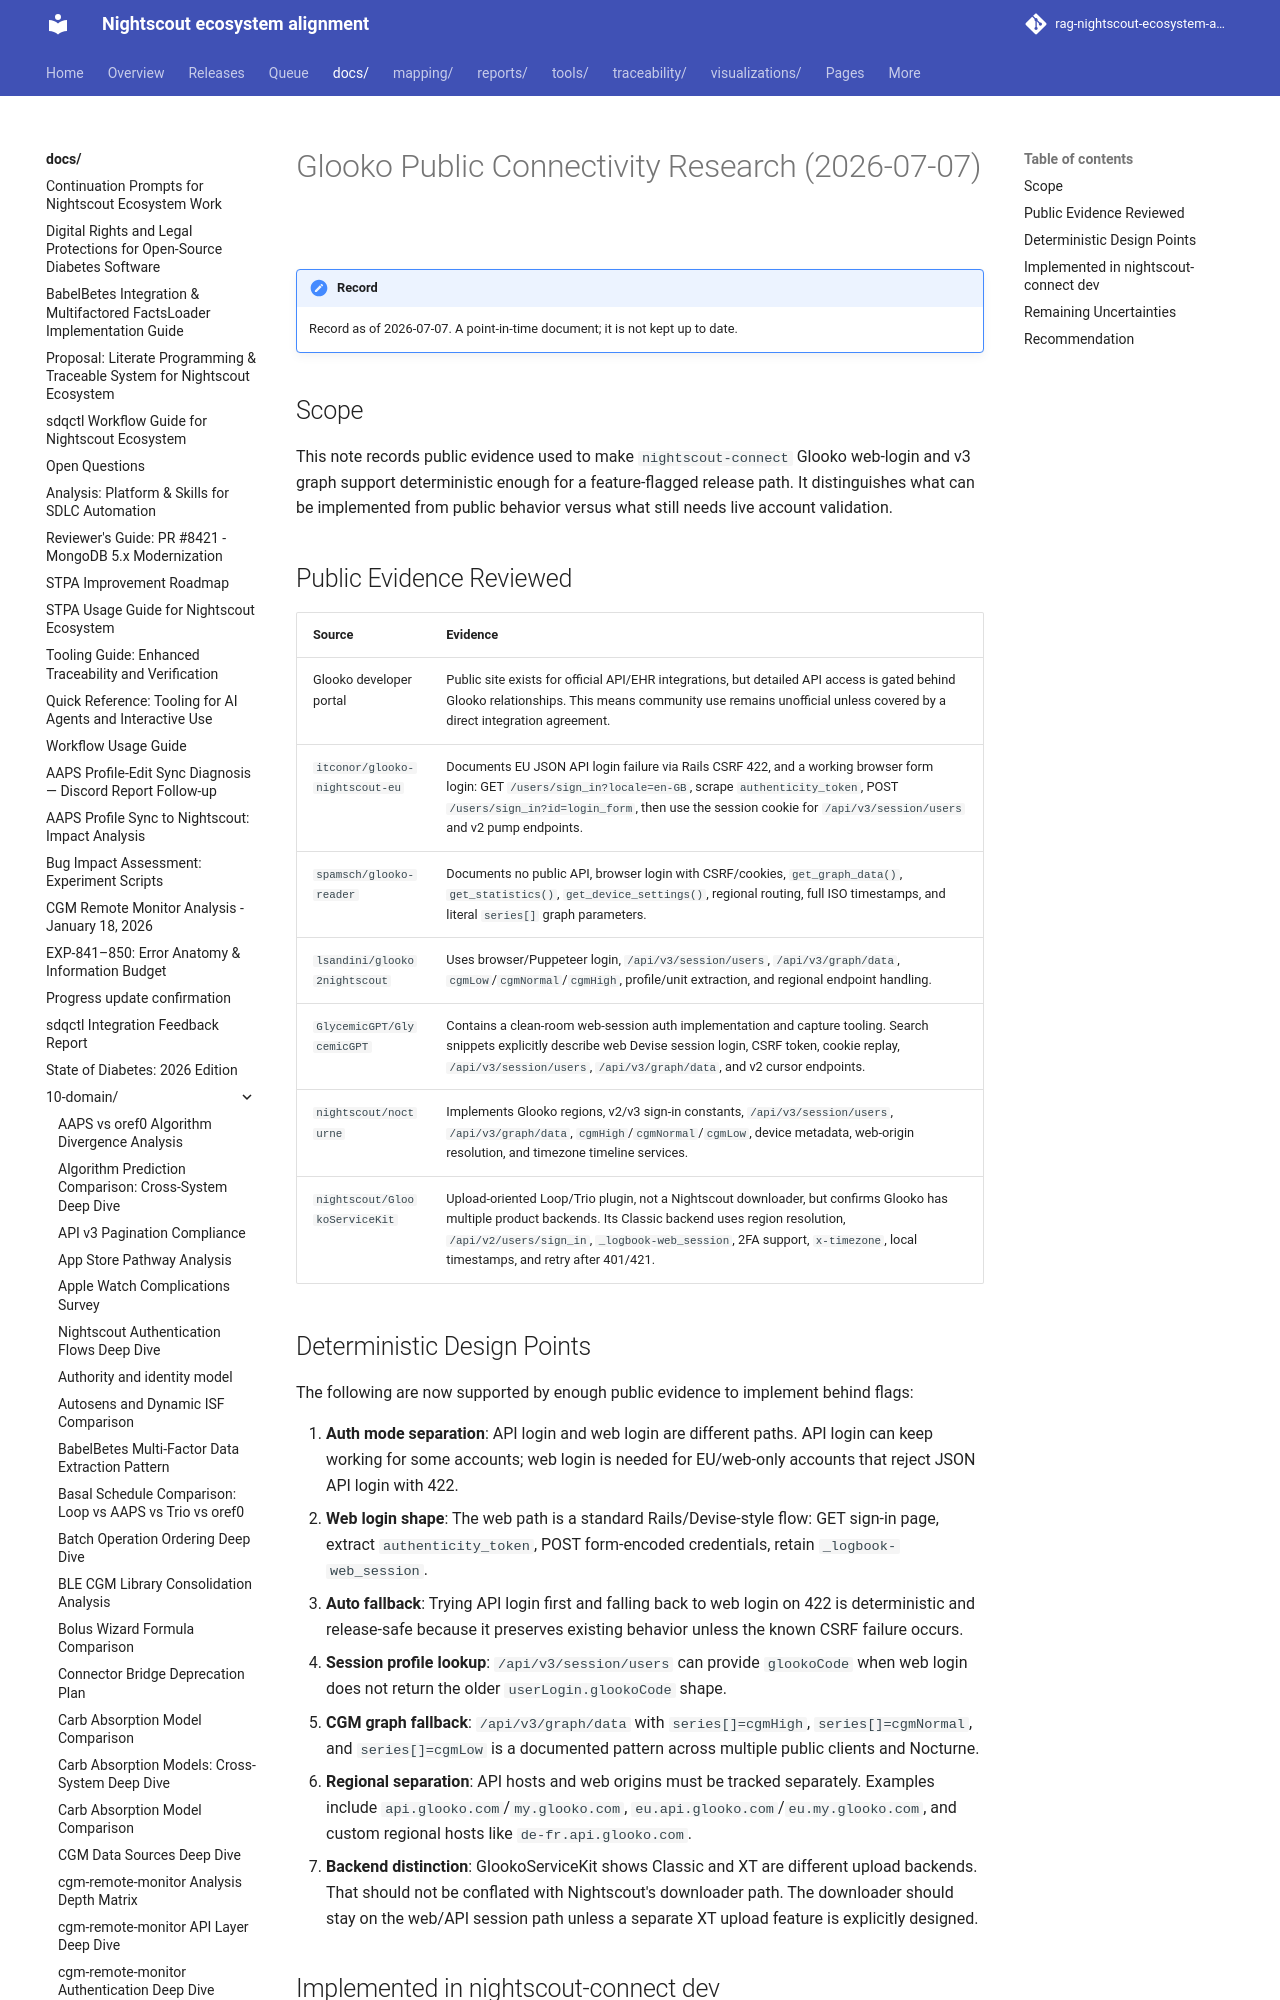

repository: bewest/rag-nightscout-ecosystem-alignment · page: docs/10-domain/glooko-public-connectivity-research-2026-07-07.html · generator: mkdocs

# Glooko Public Connectivity Research (2026-07-07)

## Scope

This note records public evidence used to make `nightscout-connect` Glooko web-login and v3 graph support deterministic enough for a feature-flagged release path. It distinguishes what can be implemented from public behavior versus what still needs live account validation.
